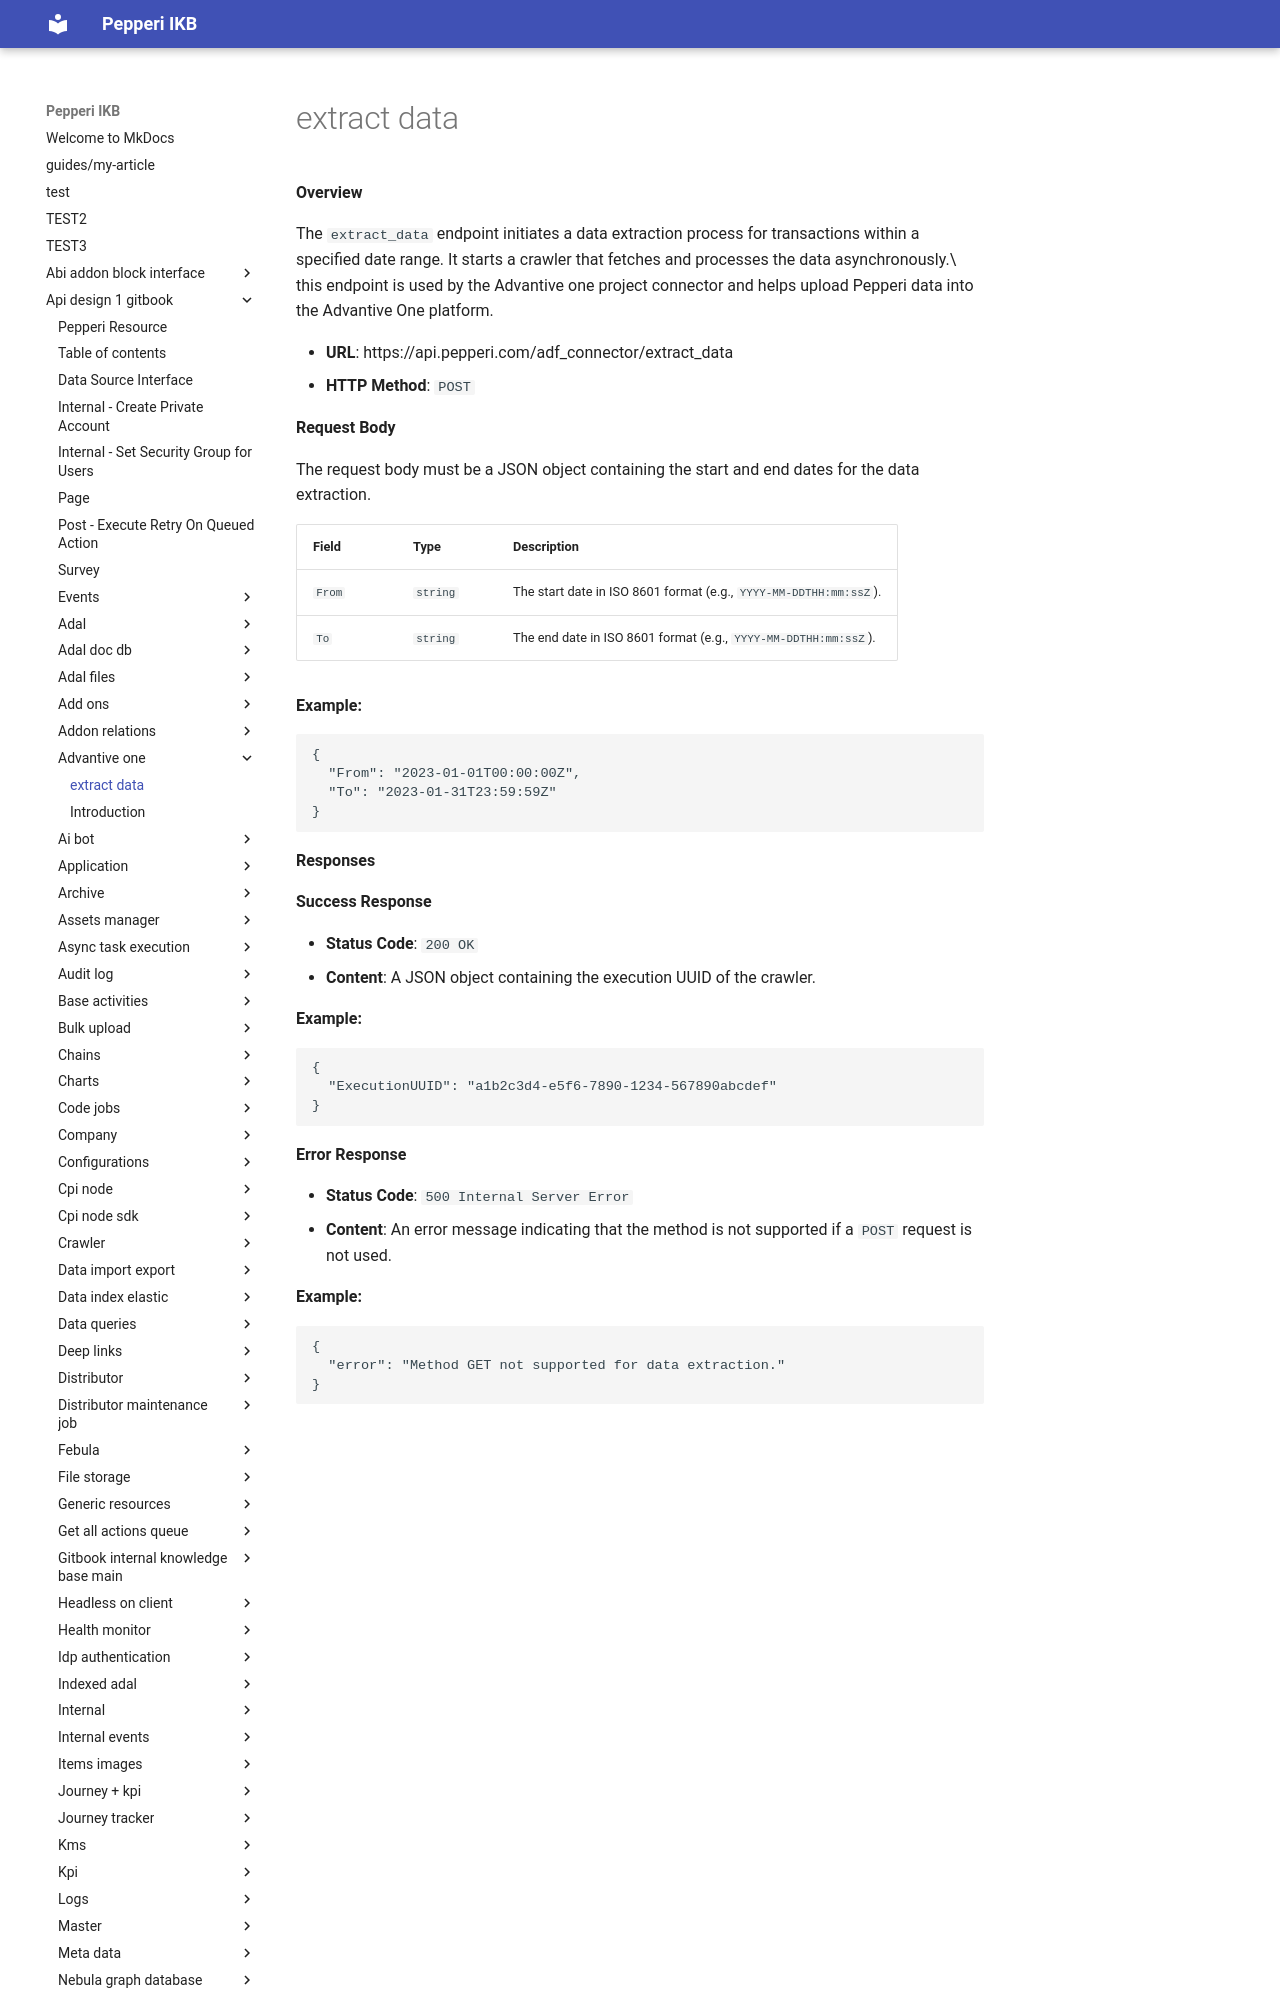

repository: AlinaSergeeva6/pepepri-docs · page: api-design-1-gitbook/advantive-one/extract-data/index.html · generator: mkdocs

# extract data

**Overview**

The `extract_data` endpoint initiates a data extraction process for transactions within a specified date range. It starts a crawler that fetches and processes the data asynchronously.\
this endpoint is used by the Advantive one project connector and helps upload Pepperi data into the Advantive One platform.

* **URL**: https://api.pepperi.com/adf\_connector/extract\_data
* **HTTP Method**: `POST`

**Request Body**

The request body must be a JSON object containing the start and end dates for the data extraction.

| Field  | Type     | Description                                                       |
| ------ | -------- | ----------------------------------------------------------------- |
| `From` | `string` | The start date in ISO 8601 format (e.g., `YYYY-MM-DDTHH:mm:ssZ`). |
| `To`   | `string` | The end date in ISO 8601 format (e.g., `YYYY-MM-DDTHH:mm:ssZ`).   |

**Example:**

```json
{
  "From": "2023-01-01T00:00:00Z",
  "To": "2023-01-31T23:59:59Z"
}
```

**Responses**
